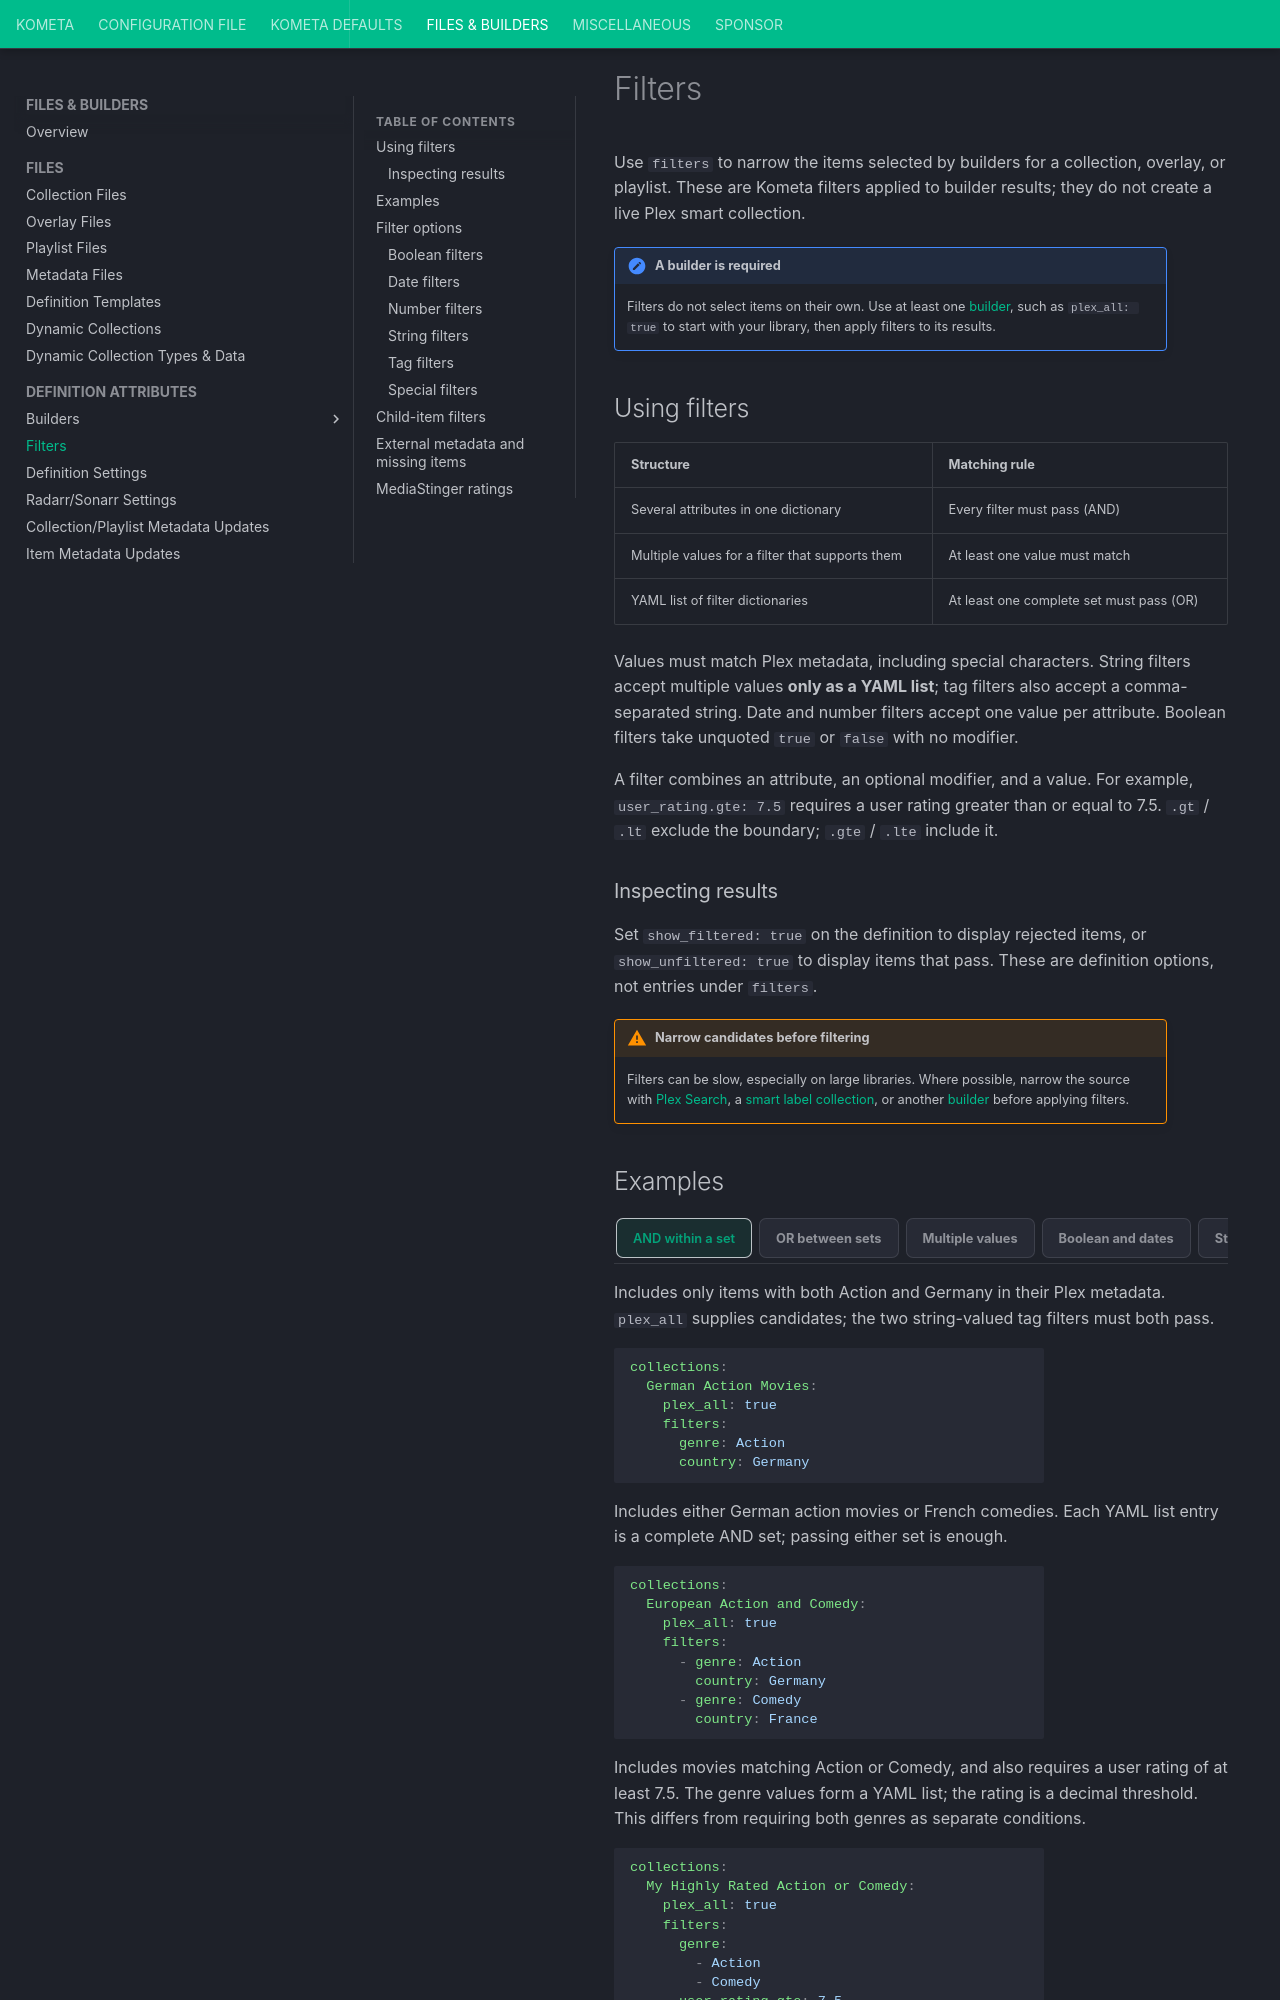

repository: Kometa-Team/Kometa · page: files/filters/index.html · generator: mkdocs

---
hide:
  - tags
tags:
  - actor
  - added
  - albums
  - aspect
  - audience_rating
  - audio_language
  - channels
  - collection
  - content_rating
  - country
  - critic_rating
  - director
  - dovi_level
  - dovi_profile
  - duration
  - episodes
  - first_episode_aired
  - genre
  - has_collection
  - has_dolby_vision
  - has_edition
  - has_overlay
  - has_stinger
  - height
  - history
  - imdb_keyword
  - label
  - last_episode_aired
  - last_episode_aired_or_never
  - last_played
  - network
  - origin_country
  - original_language
  - plays
  - producer
  - release
  - resolution
  - seasons
  - stinger_rating
  - subtitle_language
  - tmdb_genre
  - tmdb_keyword
  - tmdb_status
  - tmdb_type
  - tmdb_vote_average
  - tmdb_vote_count
  - tmdb_year
  - tracks
  - tvdb_genre
  - user_rating
  - versions
  - width
  - writer
  - year
---

# Filters

Use `filters` to narrow the items selected by builders for a collection, overlay,
or playlist. These are Kometa filters applied to builder results; they do not
create a live Plex smart collection.

!!! important "A builder is required"

    Filters do not select items on their own. Use at least one
    [builder](definition-components.md#builders), such as `plex_all: true` to
    start with your library, then apply filters to its results.

## Using filters

| Structure | Matching rule |
|:----------|:--------------|
| Several attributes in one dictionary | Every filter must pass (AND) |
| Multiple values for a filter that supports them | At least one value must match |
| YAML list of filter dictionaries | At least one complete set must pass (OR) |

Values must match Plex metadata, including special characters. String filters
accept multiple values **only as a YAML list**; tag filters also accept a
comma-separated string. Date and number filters accept one value per attribute.
Boolean filters take unquoted `true` or `false` with no modifier.

A filter combines an attribute, an optional modifier, and a value. For example,
`user_rating.gte: 7.5` requires a user rating greater than or equal to 7.5.
`.gt` / `.lt` exclude the boundary; `.gte` / `.lte` include it.

### Inspecting results

Set `show_filtered: true` on the definition to display rejected items, or
`show_unfiltered: true` to display items that pass. These are definition options,
not entries under `filters`.

!!! warning "Narrow candidates before filtering"

    Filters can be slow, especially on large libraries. Where possible, narrow
    the source with [Plex Search](builders/plex/search.md), a
    [smart label collection](settings.md#smart-label-definitions), or another
    [builder](definition-components.md#builders) before applying filters.
